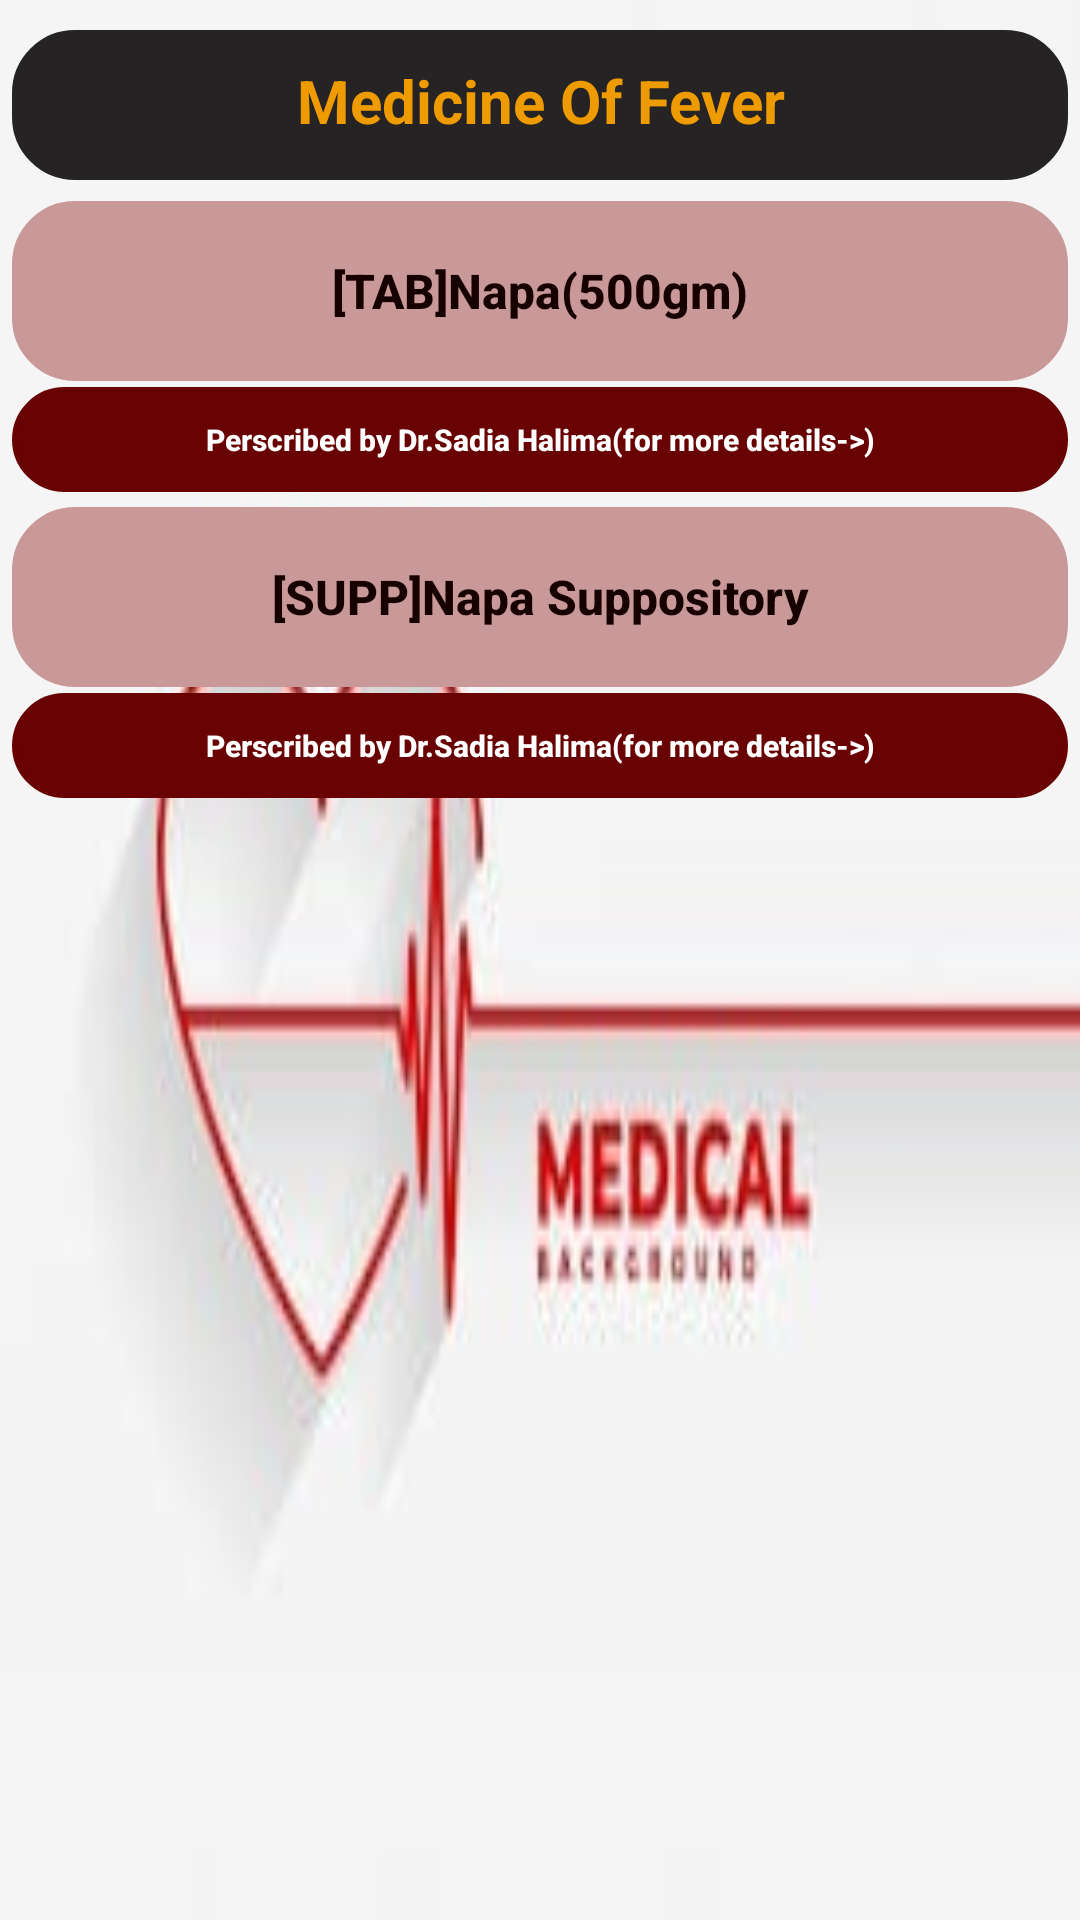

Write the Android layout XML for this screen, with the resource values it uses.
<!-- AndroidManifest.xml: application theme Theme.Work -->
<!-- res/layout/activity_fever1.xml -->
<?xml version="1.0" encoding="utf-8"?>
<LinearLayout xmlns:android="http://schemas.android.com/apk/res/android"
    xmlns:app="http://schemas.android.com/apk/res-auto"
    xmlns:tools="http://schemas.android.com/tools"
    android:layout_width="match_parent"
    android:layout_height="match_parent"
    android:orientation="vertical"
    android:background="@drawable/medi03"
    tools:context=".Fever1">

    <TextView
        android:layout_width="match_parent"
        android:layout_height="50dp"
        android:layout_marginLeft="4dp"
        android:layout_marginTop="10dp"
        android:layout_marginRight="4dp"
        android:background="@drawable/textview"
        android:backgroundTint="#252324"
        android:padding="10dp"
        android:paddingLeft="15dp"
        android:text="Medicine Of Fever"
        android:gravity="center_horizontal"
        android:textAlignment="center"
        android:textAllCaps="false"
        android:textColor="#ee9b00"
        android:textSize="20sp"
        android:textStyle="bold"
        tools:ignore="MissingConstraints"
        tools:layout_editor_absoluteX="0dp"
        tools:layout_editor_absoluteY="29dp" />

    <Button
        android:layout_width="match_parent"
        android:layout_height="60dp"
        android:background="@drawable/textview"
        android:padding="10dp"
        android:text="@string/Peracetamol"
        android:textAllCaps="false"
        android:textColor="#170000"
        android:layout_marginTop="7dp"
        android:layout_marginLeft="4dp"
        android:layout_marginRight="4dp"
        android:textSize="16sp"
        android:paddingLeft="20dp"
        android:textStyle="bold"
        app:backgroundTint="#c99999"
        tools:ignore="MissingConstraints"
        tools:layout_editor_absoluteX="0dp"
        tools:layout_editor_absoluteY="29dp" />
    <Button
        android:id="@+id/Feverbtn"
        android:layout_width="match_parent"
        android:layout_height="35dp"
        android:background="@drawable/textview"
        android:layout_marginLeft="4dp"
        android:layout_marginRight="4dp"
        android:text="@string/Doc1"
        android:layout_marginTop="2dp"
        android:textAllCaps="false"
        android:textColor="@color/white"
        android:textSize="10sp"
        android:textStyle="bold"
        app:backgroundTint="#690303"
        tools:ignore="MissingConstraints"
        tools:layout_editor_absoluteX="0dp"
        tools:layout_editor_absoluteY="29dp" />

    <Button
        android:layout_width="match_parent"
        android:layout_height="60dp"
        android:background="@drawable/textview"
        android:layout_marginTop="5dp"
        android:layout_marginLeft="4dp"
        android:layout_marginRight="4dp"
        android:padding="10dp"
        android:text="@string/Peracetamol1"
        android:textAllCaps="false"
        android:textColor="#170000"
        android:paddingLeft="20dp"
        android:textSize="16sp"
        android:textStyle="bold"
        app:backgroundTint="#c99999"
        app:iconTint="#2196F3"
        tools:ignore="MissingConstraints"
        tools:layout_editor_absoluteX="0dp"
        tools:layout_editor_absoluteY="99dp" />

    <Button
        android:id="@+id/Feverbtn1"
        android:layout_width="match_parent"
        android:layout_height="35dp"
        android:layout_marginLeft="4dp"
        android:layout_marginTop="2dp"
        android:layout_marginRight="4dp"
        android:background="@drawable/textview"
        android:text="@string/Doc1"
        android:textAllCaps="false"
        android:textColor="@color/white"
        android:textSize="10sp"
        android:textStyle="bold"
        app:backgroundTint="#690303"
        tools:ignore="MissingConstraints"
        tools:layout_editor_absoluteX="0dp"
        tools:layout_editor_absoluteY="29dp" />


</LinearLayout>
<!-- resources referenced by this layout -->
<resources>
  <color name="white">#FFFFFFFF</color>
  <!-- drawable medi03: jpg bitmap (drawable, 4514 bytes) -->
  <!-- drawable textview (drawable) -->
  <?xml version="1.0" encoding="utf-8"?>
  <shape xmlns:android="http://schemas.android.com/apk/res/android">
      <stroke android:color="#caf0f8" android:width="2dp"/>
      <corners android:radius="20dp"/>
  
  </shape>
  <string name="Doc1">Perscribed by Dr.Sadia Halima(for more details-&gt;)</string>
  <string name="Peracetamol">[TAB]Napa(500gm)</string>
  <string name="Peracetamol1">[SUPP]Napa Suppository</string>
  <style name="Theme.Work" parent="Theme.MaterialComponents.DayNight.DarkActionBar">
          
          <item name="colorPrimary">@color/Red</item>
          <item name="colorPrimaryVariant">@color/Red1</item>
          <item name="colorOnPrimary">@color/white</item>
          
          <item name="colorSecondary">@color/Red</item>
          <item name="colorSecondaryVariant">@color/Red1</item>
          <item name="colorOnSecondary">@color/black</item>
          
          <item name="android:statusBarColor" tools:targetApi="l">?attr/colorPrimaryVariant</item>
          
      </style>
  <color name="Red">#b7b7a4</color>
  <color name="Red1">#5c6b73</color>
  <color name="black">#FF000000</color>
</resources>
